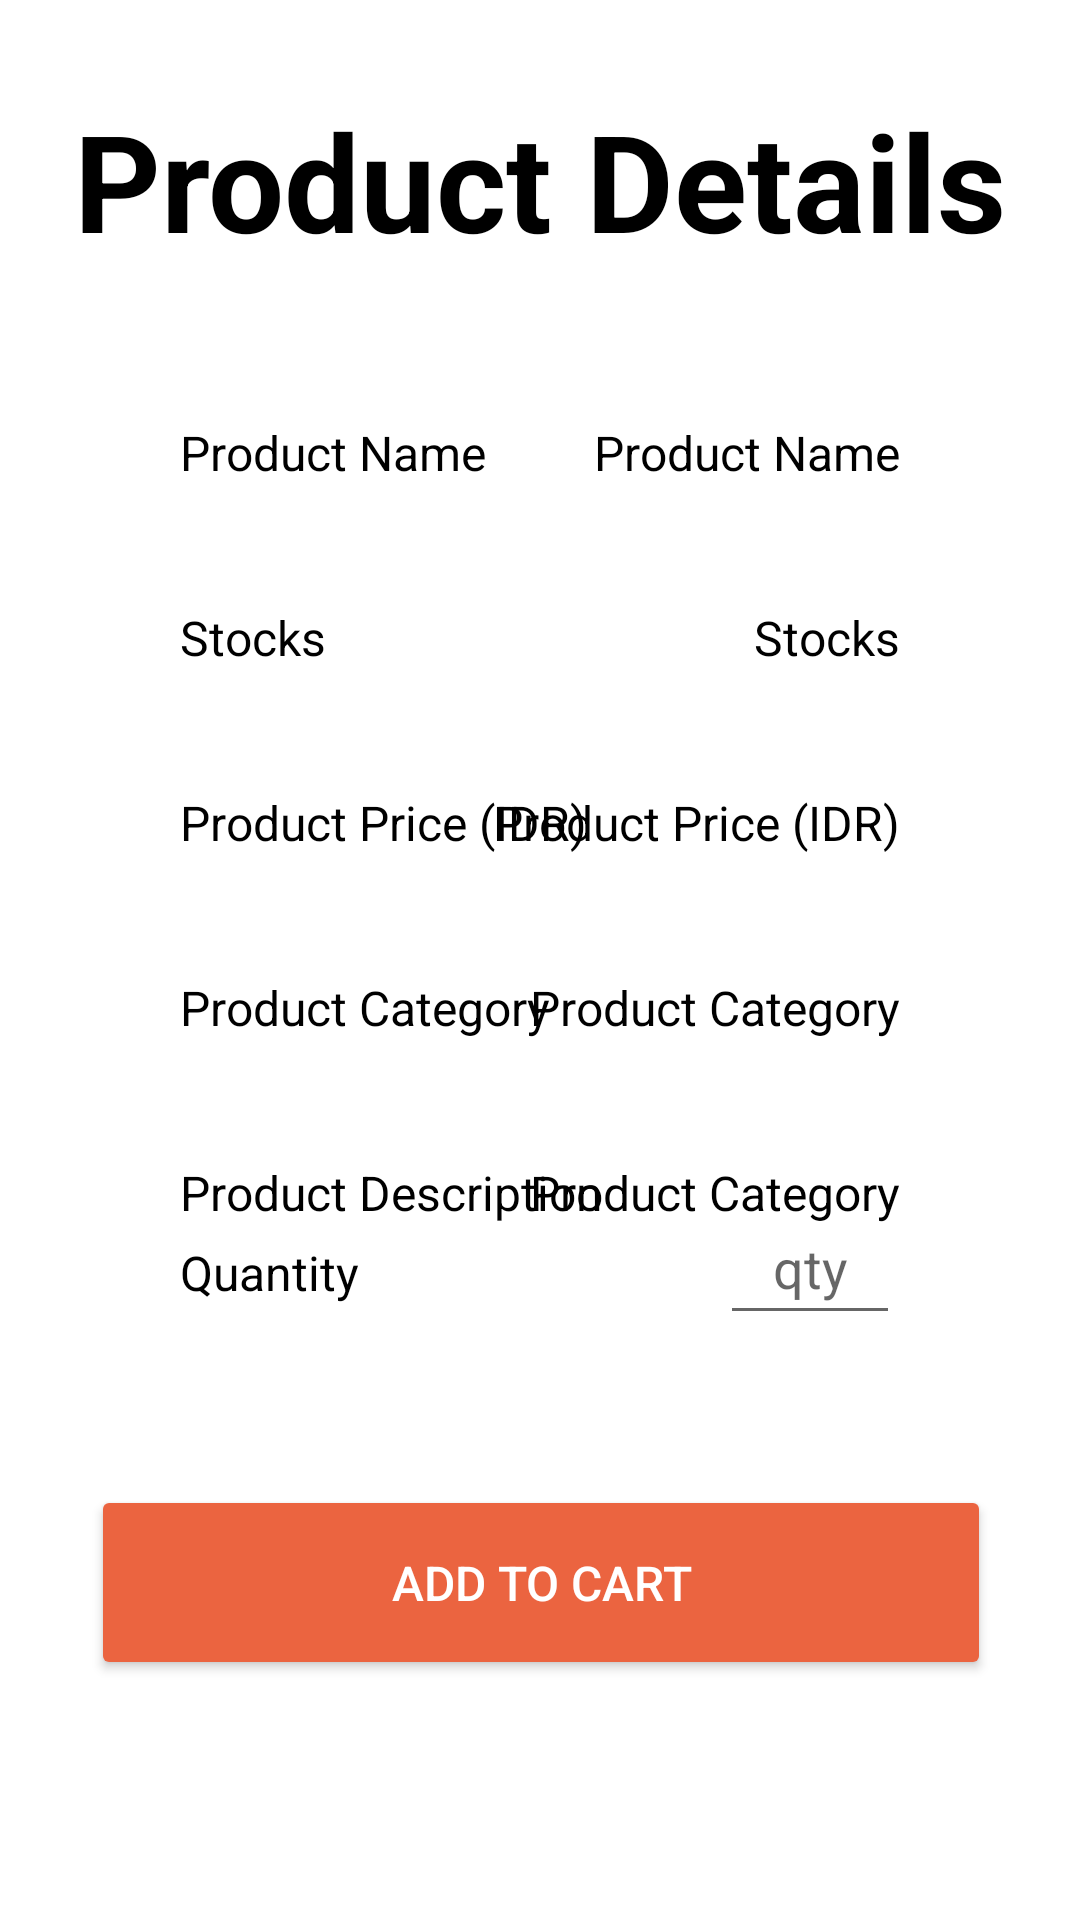

This screen was rendered from an Android layout file. Write that file and the resources it references.
<!-- AndroidManifest.xml: application theme Theme.Rakein -->
<!-- res/layout/activity_product_detail2.xml -->
<?xml version="1.0" encoding="utf-8"?>
<androidx.constraintlayout.widget.ConstraintLayout xmlns:android="http://schemas.android.com/apk/res/android"
    xmlns:app="http://schemas.android.com/apk/res-auto"
    xmlns:tools="http://schemas.android.com/tools"
    android:layout_width="match_parent"
    android:layout_height="match_parent"
    tools:context=".ProductDetail2Activity">

    <TextView
        android:id="@+id/textView25"
        android:layout_width="wrap_content"
        android:layout_height="wrap_content"
        android:layout_marginTop="40dp"
        android:layout_marginEnd="60dp"
        android:text="@string/product_category"
        android:textColor="@color/black"
        android:textSize="16sp"
        app:layout_constraintEnd_toEndOf="parent"
        app:layout_constraintTop_toBottomOf="@+id/textView24" />

    <TextView
        android:id="@+id/textView24"
        android:layout_width="wrap_content"
        android:layout_height="wrap_content"
        android:layout_marginTop="40dp"
        android:layout_marginEnd="60dp"
        android:text="@string/product_category"
        android:textSize="16sp"
        android:textColor="@color/black"
        app:layout_constraintEnd_toEndOf="parent"
        app:layout_constraintTop_toBottomOf="@+id/textView23" />

    <TextView
        android:id="@+id/textView23"
        android:layout_width="wrap_content"
        android:layout_height="wrap_content"
        android:layout_marginTop="40dp"
        android:layout_marginEnd="60dp"
        android:text="@string/product_price_idr"
        android:textSize="16sp"
        android:textColor="@color/black"
        app:layout_constraintEnd_toEndOf="parent"
        app:layout_constraintTop_toBottomOf="@+id/textView22" />

    <TextView
        android:id="@+id/textView22"
        android:layout_width="wrap_content"
        android:layout_height="wrap_content"
        android:layout_marginTop="40dp"
        android:layout_marginEnd="60dp"
        android:text="@string/stocks"
        android:textSize="16sp"
        android:textColor="@color/black"
        app:layout_constraintEnd_toEndOf="parent"
        app:layout_constraintTop_toBottomOf="@+id/textView12" />

    <TextView
        android:id="@+id/textView21"
        android:layout_width="wrap_content"
        android:layout_height="wrap_content"
        android:layout_marginTop="50dp"
        android:layout_marginEnd="60dp"
        android:text="@string/product_name"
        android:textSize="16sp"
        android:textColor="@color/black"
        app:layout_constraintEnd_toEndOf="parent"
        app:layout_constraintTop_toBottomOf="@+id/rake_in7" />

    <Button
        android:id="@+id/button9"
        android:layout_width="300dp"
        android:layout_height="65dp"
        android:layout_marginStart="50dp"
        android:layout_marginEnd="50dp"
        android:layout_marginBottom="80dp"
        android:backgroundTint="#EB6440"
        android:text="@string/add_to_cart"
        android:textColor="@color/white"
        android:textSize="16sp"
        app:layout_constraintBottom_toBottomOf="parent"
        app:layout_constraintEnd_toEndOf="parent"
        app:layout_constraintHorizontal_bias="0.495"
        app:layout_constraintStart_toStartOf="parent"
        tools:ignore="DuplicateSpeakableTextCheck" />

    <TextView
        android:id="@+id/textView18"
        android:layout_width="wrap_content"
        android:layout_height="wrap_content"
        android:layout_marginStart="60dp"
        android:layout_marginTop="40dp"
        android:textColor="@color/black"
        android:text="@string/product_description"
        android:textSize="16sp"
        app:layout_constraintStart_toStartOf="parent"
        app:layout_constraintTop_toBottomOf="@+id/textView17" />

    <TextView
        android:id="@+id/textView17"
        android:layout_width="wrap_content"
        android:layout_height="wrap_content"
        android:layout_marginStart="60dp"
        android:layout_marginTop="40dp"
        android:textColor="@color/black"
        android:text="@string/product_category"
        android:textSize="16sp"
        app:layout_constraintStart_toStartOf="parent"
        app:layout_constraintTop_toBottomOf="@+id/textView16" />

    <TextView
        android:id="@+id/textView16"
        android:layout_width="wrap_content"
        android:layout_height="wrap_content"
        android:layout_marginStart="60dp"
        android:layout_marginTop="40dp"
        android:textColor="@color/black"
        android:text="@string/product_price_idr"
        android:textSize="16sp"
        app:layout_constraintStart_toStartOf="parent"
        app:layout_constraintTop_toBottomOf="@+id/textView15" />

    <TextView
        android:id="@+id/textView15"
        android:layout_width="wrap_content"
        android:layout_height="wrap_content"
        android:layout_marginStart="60dp"
        android:layout_marginTop="40dp"
        android:text="@string/stocks"
        android:textSize="16sp"
        android:textColor="@color/black"
        app:layout_constraintStart_toStartOf="parent"
        app:layout_constraintTop_toBottomOf="@+id/textView12" />

    <TextView
        android:id="@+id/rake_in7"
        android:layout_width="wrap_content"
        android:layout_height="0dp"
        android:layout_centerHorizontal="true"
        android:layout_centerVertical="true"
        android:layout_marginStart="40dp"
        android:layout_marginTop="30dp"
        android:layout_marginEnd="40dp"
        android:gravity="top"
        android:lineSpacingExtra="-37sp"
        android:text="@string/product_details"
        android:textAppearance="@style/rake_in"
        android:textStyle="bold"
        android:textSize="45sp"
        app:layout_constraintEnd_toEndOf="parent"
        app:layout_constraintStart_toStartOf="parent"
        app:layout_constraintTop_toTopOf="parent" />

    <TextView
        android:id="@+id/textView12"
        android:layout_width="wrap_content"
        android:layout_height="wrap_content"
        android:layout_marginStart="60dp"
        android:layout_marginTop="50dp"
        android:textColor="@color/black"
        android:text="@string/product_name"
        android:textSize="16sp"
        app:layout_constraintStart_toStartOf="parent"
        app:layout_constraintTop_toBottomOf="@+id/rake_in7" />

    <TextView
        android:id="@+id/textView19"
        android:layout_width="wrap_content"
        android:layout_height="wrap_content"
        android:layout_marginStart="60dp"
        android:layout_marginBottom="60dp"
        android:text="@string/quantity"
        android:textColor="@color/black"
        android:textSize="16sp"
        app:layout_constraintBottom_toTopOf="@+id/button9"
        app:layout_constraintStart_toStartOf="parent" />

    <EditText
        android:id="@+id/editTextNumber"
        android:layout_width="60dp"
        android:layout_height="wrap_content"
        android:layout_marginEnd="60dp"
        android:layout_marginBottom="50dp"
        android:ems="10"
        android:hint="@string/qty"
        android:inputType="number"
        android:minHeight="48dp"
        android:textAlignment="center"
        android:textColor="@color/black"
        app:layout_constraintBottom_toTopOf="@+id/button9"
        app:layout_constraintEnd_toEndOf="parent" />

</androidx.constraintlayout.widget.ConstraintLayout>
<!-- resources referenced by this layout -->
<resources>
  <color name="black">#FF000000</color>
  <color name="white">#FFFFFFFF</color>
  <string name="add_to_cart">ADD TO CART</string>
  <string name="product_category">Product Category</string>
  <string name="product_description">Product Description</string>
  <string name="product_details">Product Details</string>
  <string name="product_name">Product Name</string>
  <string name="product_price_idr">Product Price (IDR)</string>
  <string name="qty">qty</string>
  <string name="quantity">Quantity</string>
  <string name="stocks">Stocks</string>
  <style name="rake_in">
  
          <item name="android:textSize">
              54sp
          </item>
  
          <item name="android:textColor">
              #000000
          </item>
  
      </style>
  <style name="Theme.Rakein" parent="Theme.MaterialComponents.DayNight.DarkActionBar">
          
          <item name="colorPrimary">@color/purple_500</item>
          <item name="colorPrimaryVariant">@color/purple_700</item>
          <item name="colorOnPrimary">@color/white</item>
          
          <item name="colorSecondary">@color/teal_200</item>
          <item name="colorSecondaryVariant">@color/teal_700</item>
          <item name="colorOnSecondary">@color/black</item>
          
          <item name="android:statusBarColor" tools:targetApi="l">?attr/colorPrimaryVariant</item>
          
      </style>
  <color name="purple_500">#B6CFD1</color>
  <color name="purple_700">#497174</color>
  <color name="teal_200">#FF03DAC5</color>
  <color name="teal_700">#FF018786</color>
</resources>
